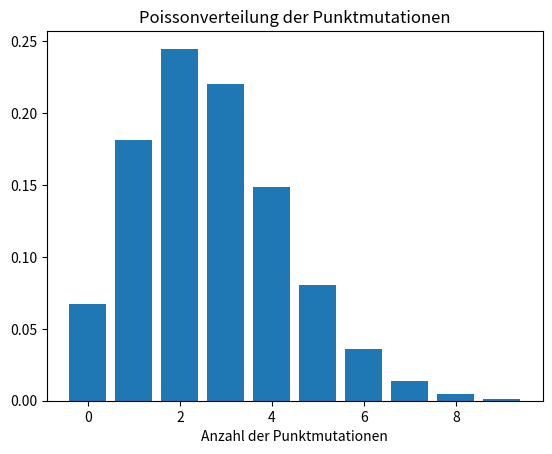

This figure's Python source:
from scipy.stats import poisson
from scipy import constants
import numpy as np
import matplotlib.pyplot as plt

# Aufgabe 2 a)

p = 1 / (50*np.power(10, 6))
N = 135 * np.power(10, 6)
mean = N * p

k = np.arange(0, 10, 1)
poisson_dist = poisson.pmf(k, mean)

for i in range(6):
    print('Chance für', i, 'Mutationen:', round(poisson_dist[i], 4))

plt.bar(k, poisson_dist)
plt.xlabel('Anzahl der Punktmutationen')
plt.title('Poissonverteilung der Punktmutationen')
plt.show()


# Aus der errechneten Poissonverteilung können die Wahrscheinlichkeiten
# verschiedener Anzahlen an Punktmutationen abgelesen werden.
